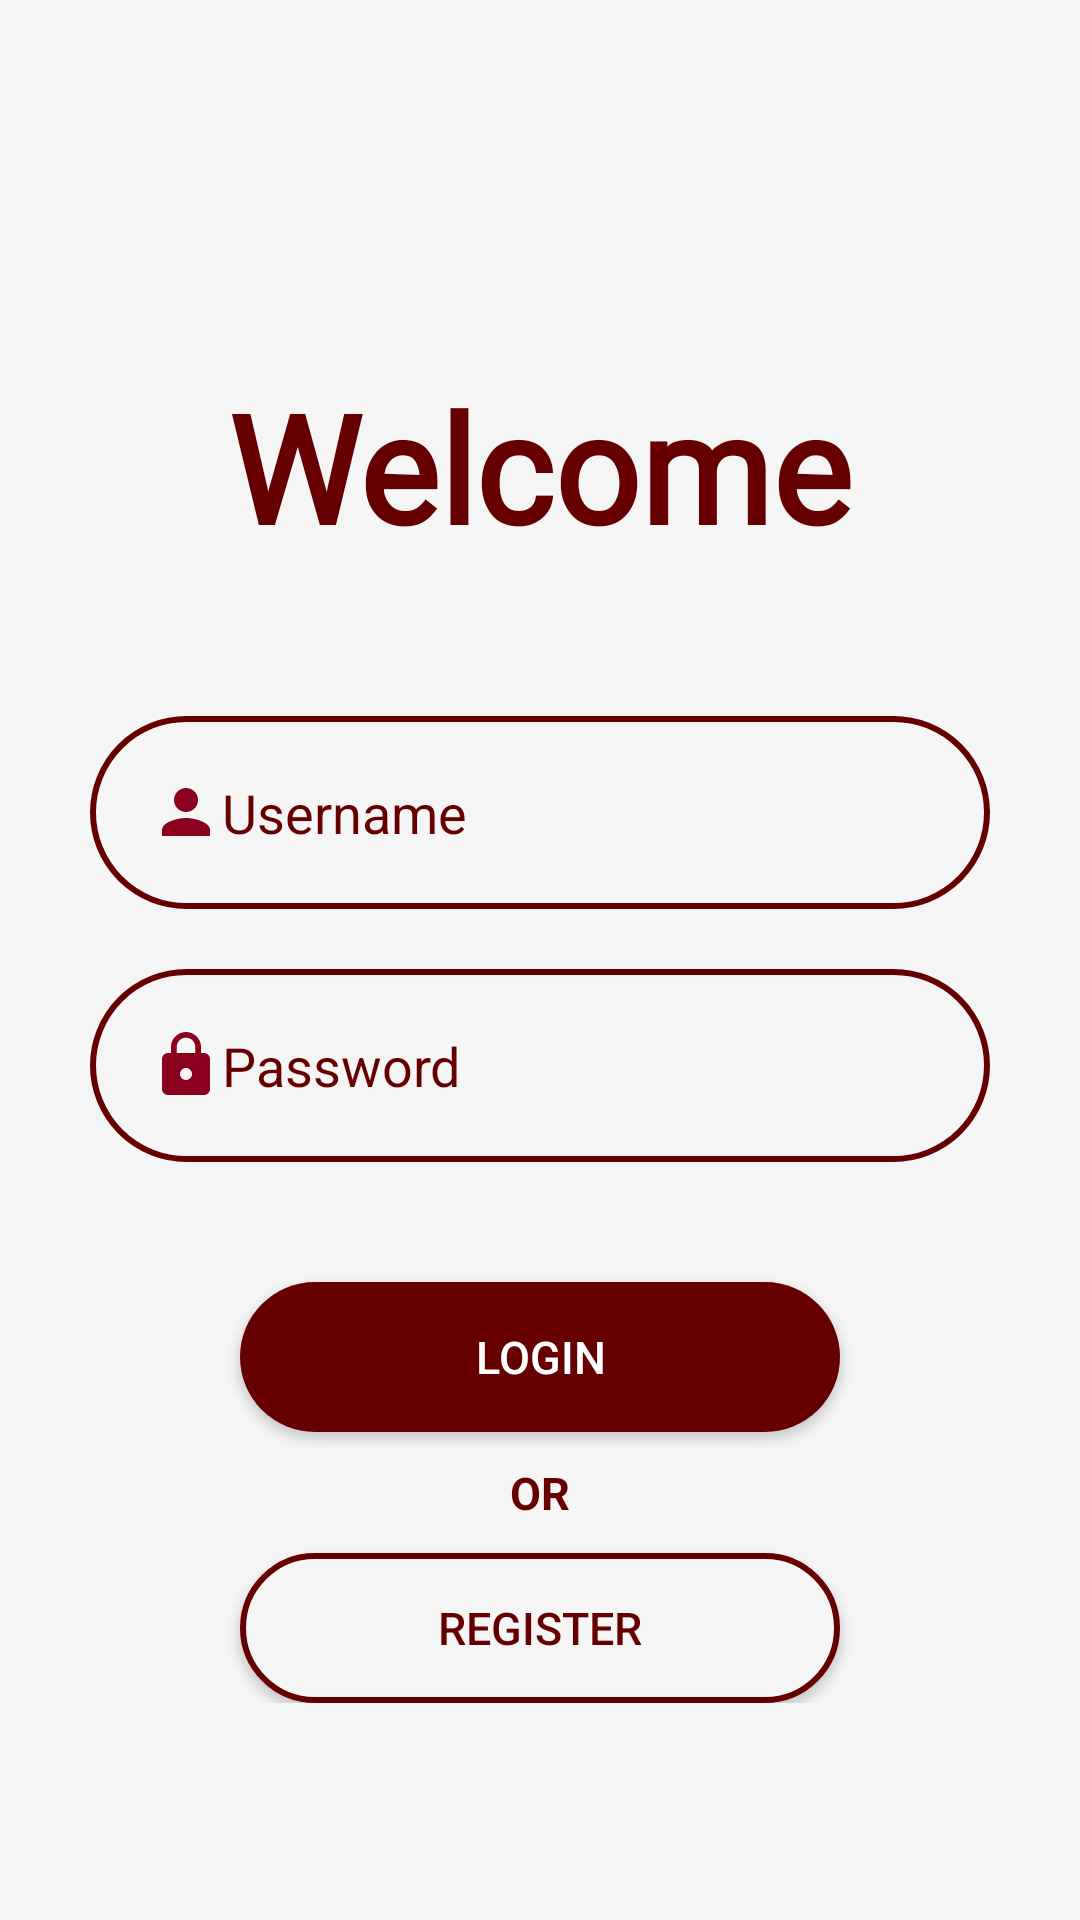

Here is an Android app screen rendered from its layout file. Give the layout XML and the strings, colors and styles it references.
<!-- AndroidManifest.xml: application theme AppTheme -->
<!-- res/layout/activity_login.xml -->
<?xml version="1.0" encoding="utf-8"?>
<androidx.constraintlayout.widget.ConstraintLayout xmlns:android="http://schemas.android.com/apk/res/android"
    xmlns:app="http://schemas.android.com/apk/res-auto"
    xmlns:tools="http://schemas.android.com/tools"
    android:layout_width="match_parent"
    android:layout_height="match_parent"
    android:background="@color/whitegray"
    tools:context=".Login">

    <ScrollView
        android:layout_width="match_parent"
        android:layout_height="match_parent">

        <LinearLayout
            android:layout_width="match_parent"
            android:layout_height="match_parent"
            android:layout_gravity="center"
            android:layout_margin="20dp"
            android:orientation="vertical"
            >
            <TextView
                android:layout_width="wrap_content"
                android:layout_height="wrap_content"
                android:layout_gravity="center"
                android:layout_marginTop="50dp"
                android:text="@string/wel"
                android:fontFamily="@font/tt0140m_"
                android:textColor="@color/blood_red"
                android:textSize="50sp"
                android:textStyle="bold" />

            <EditText
                android:id="@+id/edName"
                android:autofillHints="@string/user"
                android:layout_width="300dp"
                android:layout_height="wrap_content"
                android:layout_gravity="center"
                android:inputType="textPersonName"
                android:hint="@string/user"
                android:textColorHint="@color/blood_red"
                android:layout_marginTop="50dp"
                android:padding="20dp"
                android:background="@drawable/button_white"
                android:drawableStart="@drawable/ic_baseline_person_24"/>

            <EditText
                android:id="@+id/edPassword"
                android:autofillHints="@string/password"
                android:layout_width="300dp"
                android:layout_height="wrap_content"
                android:layout_gravity="center"
                android:hint="@string/password"
                android:textColorHint="@color/blood_red"
                android:inputType="textPassword"
                android:layout_marginTop="20dp"
                android:padding="20dp"
                android:background="@drawable/button_white"
                android:drawableStart="@drawable/ic_baseline_https_24"/>

            <Button
                android:id="@+id/bt_login"
                android:layout_width="200dp"
                android:layout_height="50dp"
                android:layout_gravity="center"
                android:layout_marginTop="40dp"
                android:background="@drawable/button_red"
                android:text="@string/login"
                android:textColor="@color/text_white"
                android:textSize="15sp" />
            <TextView
                android:layout_width="wrap_content"
                android:layout_height="wrap_content"
                android:layout_gravity="center"
                android:layout_marginTop="10dp"
                android:text="@string/or"
                android:textColor="@color/blood_red"
                android:textSize="15sp"
                android:textStyle="bold" />

            <Button
                android:id="@+id/bt_regist"
                android:layout_width="200dp"
                android:layout_height="50dp"
                android:layout_gravity="center"
                android:layout_marginTop="10dp"
                android:background="@drawable/button_white"
                android:text="@string/Reg"
                android:textColor="@color/blood_red"
                android:textSize="15sp" />

        </LinearLayout>

    </ScrollView>

</androidx.constraintlayout.widget.ConstraintLayout>
<!-- resources referenced by this layout -->
<resources>
  <color name="blood_red">#660000</color>
  <color name="text_white">#FFFFFF</color>
  <color name="whitegray">#f5f5f5</color>
  <!-- drawable button_red (drawable-v24) -->
  <?xml version="1.0" encoding="utf-8"?>
  <shape xmlns:android="http://schemas.android.com/apk/res/android">
      <solid android:color="@color/blood_red"/>
      <corners android:radius="100dp"/>
  
  </shape>
  <!-- drawable button_white (drawable-v24) -->
  <?xml version="1.0" encoding="utf-8"?>
  <shape xmlns:android="http://schemas.android.com/apk/res/android">
      <solid android:color="@color/whitegray"/>
          <stroke android:color="@color/blood_red"/>
      <stroke android:width="2dp"/>
      <corners android:radius="100dp"/>
  </shape>
  <!-- drawable ic_baseline_https_24 (drawable-v24) -->
  <vector android:height="24dp" android:tint="#8A001D"
      android:viewportHeight="24" android:viewportWidth="24"
      android:width="24dp" xmlns:android="http://schemas.android.com/apk/res/android">
      <path android:fillColor="@android:color/white" android:pathData="M18,8h-1L17,6c0,-2.76 -2.24,-5 -5,-5S7,3.24 7,6v2L6,8c-1.1,0 -2,0.9 -2,2v10c0,1.1 0.9,2 2,2h12c1.1,0 2,-0.9 2,-2L20,10c0,-1.1 -0.9,-2 -2,-2zM12,17c-1.1,0 -2,-0.9 -2,-2s0.9,-2 2,-2 2,0.9 2,2 -0.9,2 -2,2zM15.1,8L8.9,8L8.9,6c0,-1.71 1.39,-3.1 3.1,-3.1 1.71,0 3.1,1.39 3.1,3.1v2z"/>
  </vector>
  <!-- drawable ic_baseline_person_24 (drawable-v24) -->
  <vector android:height="24dp" android:tint="#8A001D"
      android:viewportHeight="24" android:viewportWidth="24"
      android:width="24dp" xmlns:android="http://schemas.android.com/apk/res/android">
      <path android:fillColor="@android:color/white" android:pathData="M12,12c2.21,0 4,-1.79 4,-4s-1.79,-4 -4,-4 -4,1.79 -4,4 1.79,4 4,4zM12,14c-2.67,0 -8,1.34 -8,4v2h16v-2c0,-2.66 -5.33,-4 -8,-4z"/>
  </vector>
  <string name="Reg">Register</string>
  <string name="login">Login</string>
  <string name="or">OR</string>
  <string name="password">  Password</string>
  <string name="user">  Username</string>
  <string name="wel">Welcome</string>
  <style name="AppTheme" parent="Theme.AppCompat.Light.DarkActionBar">
          
          <item name="colorPrimary">@color/red</item>
          <item name="colorPrimaryDark">@color/dark_red</item>
          <item name="colorAccent">@color/cursor</item>
      </style>
  <color name="red">#9A001D</color>
  <color name="dark_red">#8B0000</color>
  <color name="cursor">#757575</color>
</resources>
